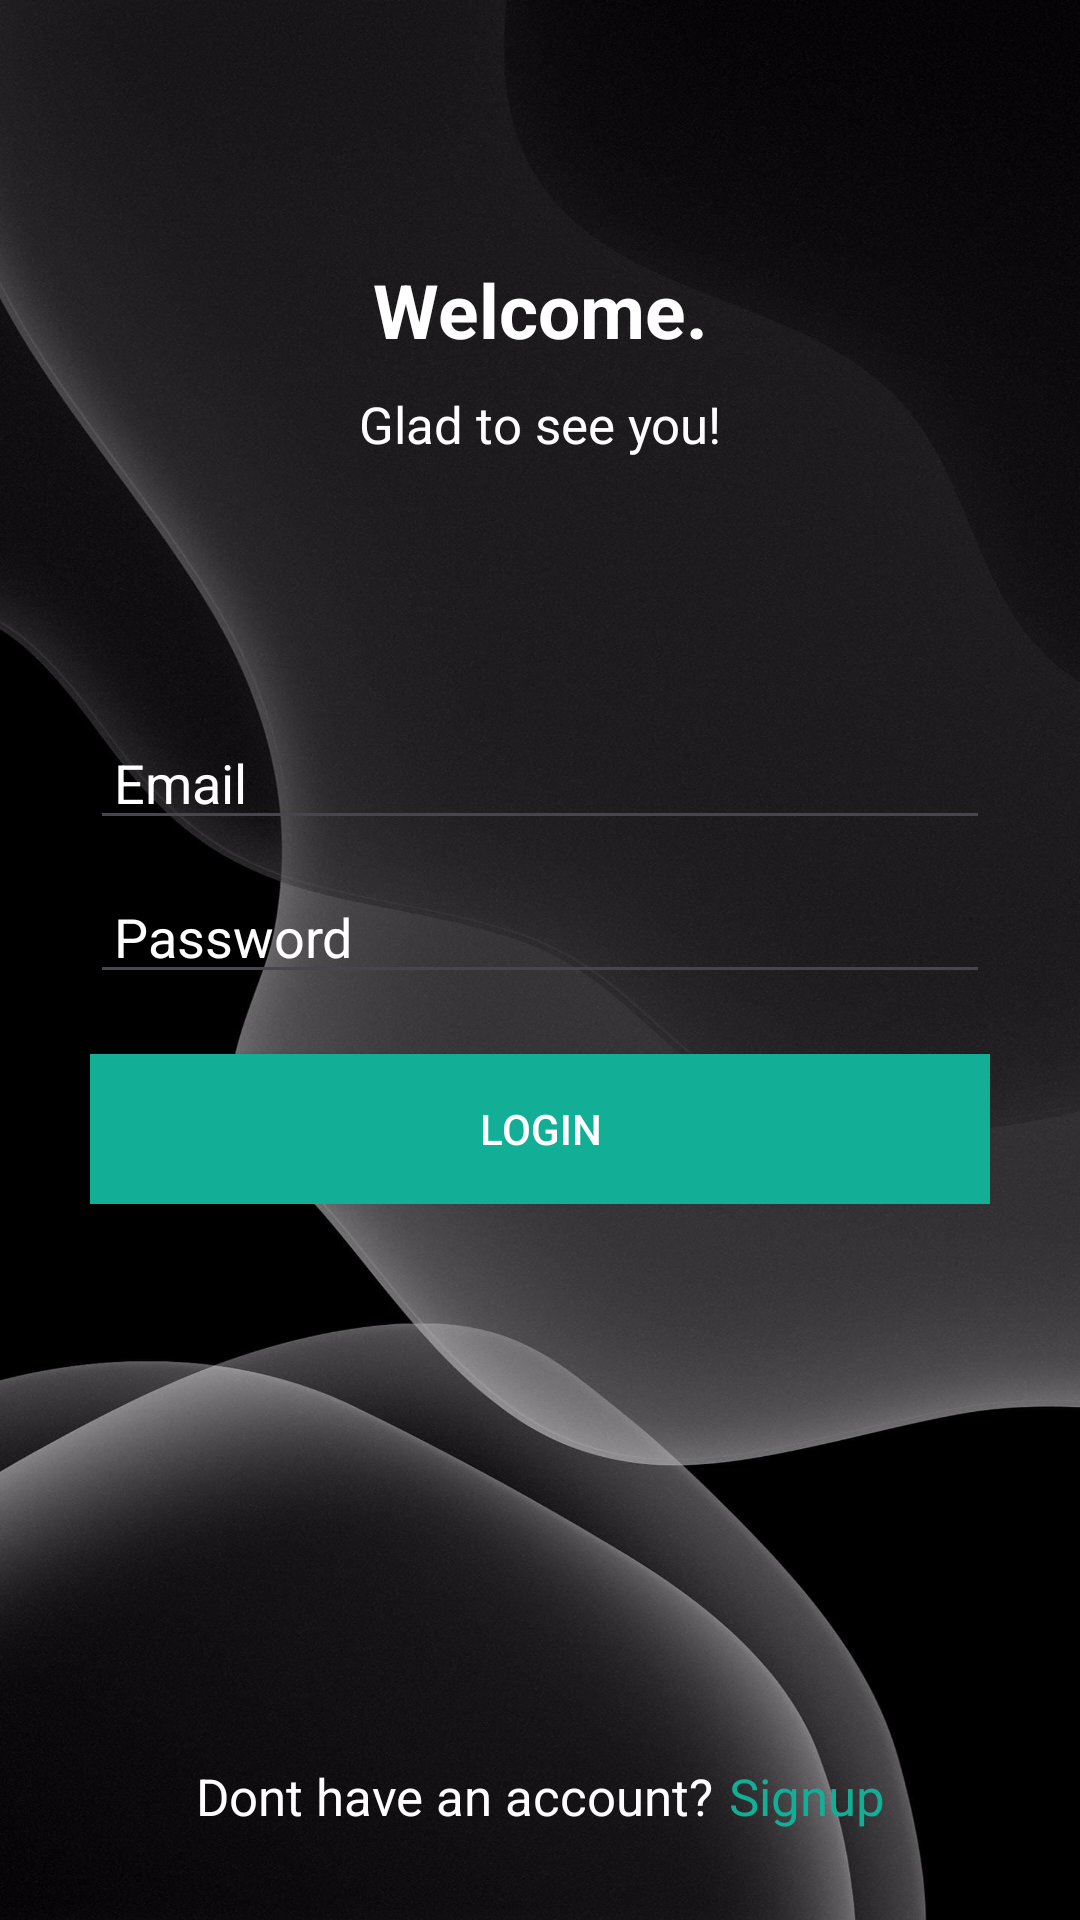

The Android layout XML behind this screen, and the referenced resources:
<!-- AndroidManifest.xml: application theme Theme.TeamBalancerApp -->
<!-- res/layout/activity_login.xml -->
<?xml version="1.0" encoding="utf-8"?>
<androidx.constraintlayout.widget.ConstraintLayout xmlns:android="http://schemas.android.com/apk/res/android"
    xmlns:app="http://schemas.android.com/apk/res-auto"
    xmlns:tools="http://schemas.android.com/tools"
    android:layout_width="match_parent"
    android:layout_height="match_parent"
    tools:context=".ui.login.LoginActivity"
    android:orientation="vertical"
    android:padding="30dp"
    android:background="@drawable/bg_login">

    <LinearLayout
        android:id="@+id/llTitle"
        android:layout_width="wrap_content"
        android:layout_height="wrap_content"
        android:orientation="vertical"
        app:layout_constraintTop_toTopOf="parent"
        app:layout_constraintStart_toStartOf="parent"
        app:layout_constraintEnd_toEndOf="parent"
        app:layout_constraintBottom_toTopOf="@+id/llEditText"
        android:layout_marginBottom="30dp">

        <TextView
            android:id="@+id/title"
            android:layout_width="wrap_content"
            android:layout_height="wrap_content"
            android:text="@string/tv_welcome"
            android:textSize="25sp"
            android:textStyle="bold"
            android:textColor="@color/white"
            android:layout_gravity="center"/>

        <TextView
            android:layout_width="wrap_content"
            android:layout_height="wrap_content"
            android:textSize="17sp"
            android:text="@string/tv_glad"
            android:textColor="@color/white"
            android:layout_marginTop="10dp"/>


    </LinearLayout>

    <LinearLayout
        android:id="@+id/llEditText"
        android:layout_width="match_parent"
        android:layout_height="wrap_content"
        app:layout_constraintTop_toTopOf="parent"
        app:layout_constraintBottom_toBottomOf="parent"
        app:layout_constraintStart_toStartOf="parent"
        app:layout_constraintEnd_toEndOf="parent"
        android:orientation="vertical">

        <EditText
            android:id="@+id/etEmail"
            android:layout_width="match_parent"
            android:layout_height="wrap_content"
            android:hint="Email"
            android:textColorHint="@color/white"
            android:textColor="@color/white"
            android:height="45dp"
            android:maxLines="1"
            android:paddingHorizontal="8dp"
            android:layout_marginBottom="10dp"
            android:inputType="textEmailAddress"/>

        <EditText
            android:id="@+id/etPassword"
            android:layout_width="match_parent"
            android:layout_height="wrap_content"
            android:hint="Password"
            android:textColorHint="@color/white"
            android:textColor="@color/white"
            android:height="45dp"
            android:maxLines="1"
            android:paddingHorizontal="8dp"
            android:inputType="textPassword"/>

        <androidx.appcompat.widget.AppCompatButton
            android:id="@+id/btnLogin"
            android:layout_width="match_parent"
            android:layout_height="50dp"
            android:text="@string/btn_login"
            android:textColor="@color/white"
            android:layout_marginTop="20dp"
            android:background="@color/primary"/>

    </LinearLayout>

    <LinearLayout
        android:id="@+id/llFooter"
        android:layout_width="wrap_content"
        android:layout_height="wrap_content"
        app:layout_constraintBottom_toBottomOf="parent"
        app:layout_constraintStart_toStartOf="parent"
        app:layout_constraintEnd_toEndOf="parent">

        <TextView
            android:layout_width="wrap_content"
            android:layout_height="wrap_content"
            android:textSize="17sp"
            android:text="@string/tv_sign_up"
            android:textColor="@color/white" />

        <TextView
            android:id="@+id/btnSignup"
            android:layout_width="wrap_content"
            android:layout_height="wrap_content"
            android:text="@string/btn_sign_up"
            android:textSize="17sp"
            android:textColor="@color/primary"
            android:layout_marginStart="5dp"/>

    </LinearLayout>

    <ProgressBar
        android:visibility="gone"
        android:id="@+id/pbLogin"
        android:layout_width="wrap_content"
        android:layout_height="wrap_content"
        android:progressTint="@color/primary"
        app:layout_constraintTop_toTopOf="parent"
        app:layout_constraintBottom_toBottomOf="parent"
        app:layout_constraintStart_toStartOf="parent"
        app:layout_constraintEnd_toEndOf="parent"/>

</androidx.constraintlayout.widget.ConstraintLayout>
<!-- resources referenced by this layout -->
<resources>
  <color name="primary">#13AE96</color>
  <color name="white">#FFFFFFFF</color>
  <!-- drawable bg_login: jpg bitmap (drawable, 205367 bytes) -->
  <string name="btn_login">Login</string>
  <string name="btn_sign_up">Signup</string>
  <string name="tv_glad">Glad to see you!</string>
  <string name="tv_sign_up">Dont have an account? </string>
  <string name="tv_welcome">Welcome.</string>
  <style name="Theme.TeamBalancerApp" parent="Base.Theme.TeamBalancerApp" />
  <style name="Base.Theme.TeamBalancerApp" parent="Theme.Material3.DayNight.NoActionBar">
          
          
      </style>
</resources>
